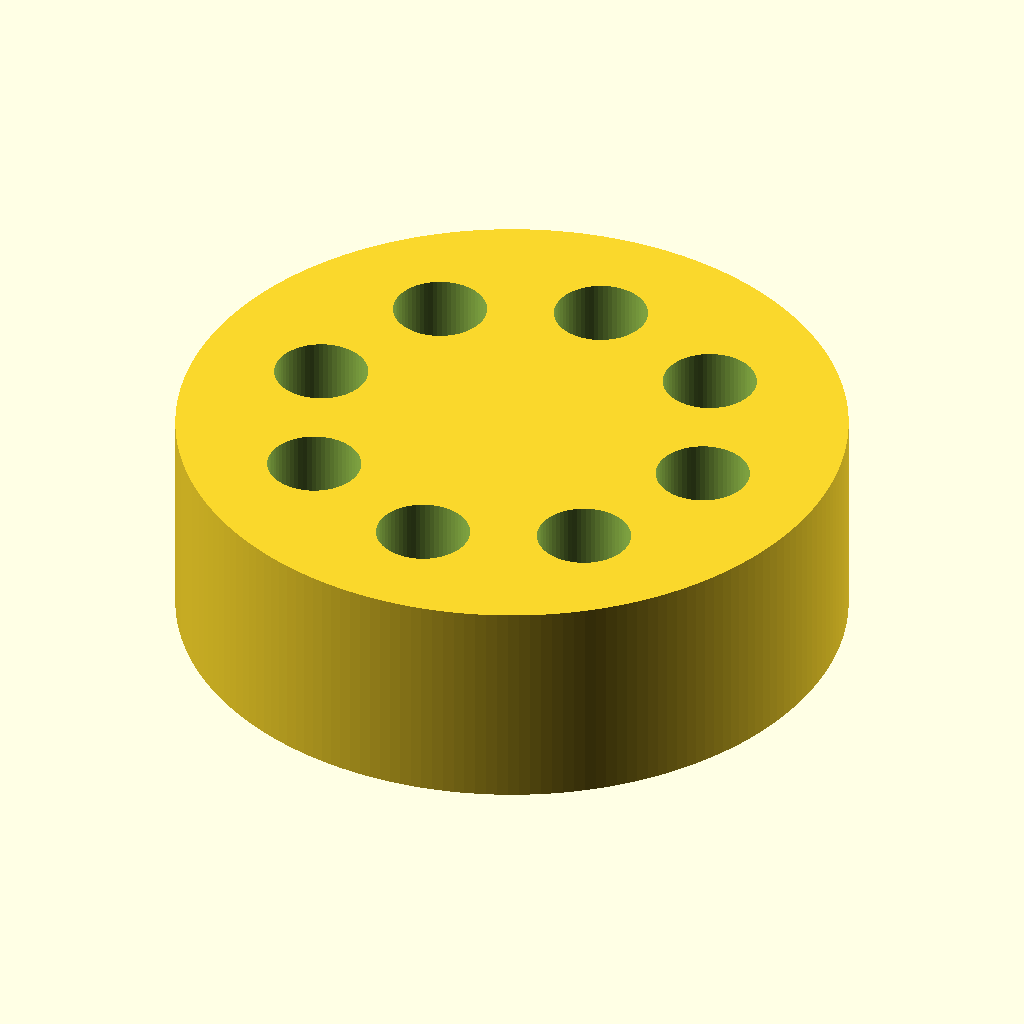
Cell 1: the model at its default parameters.
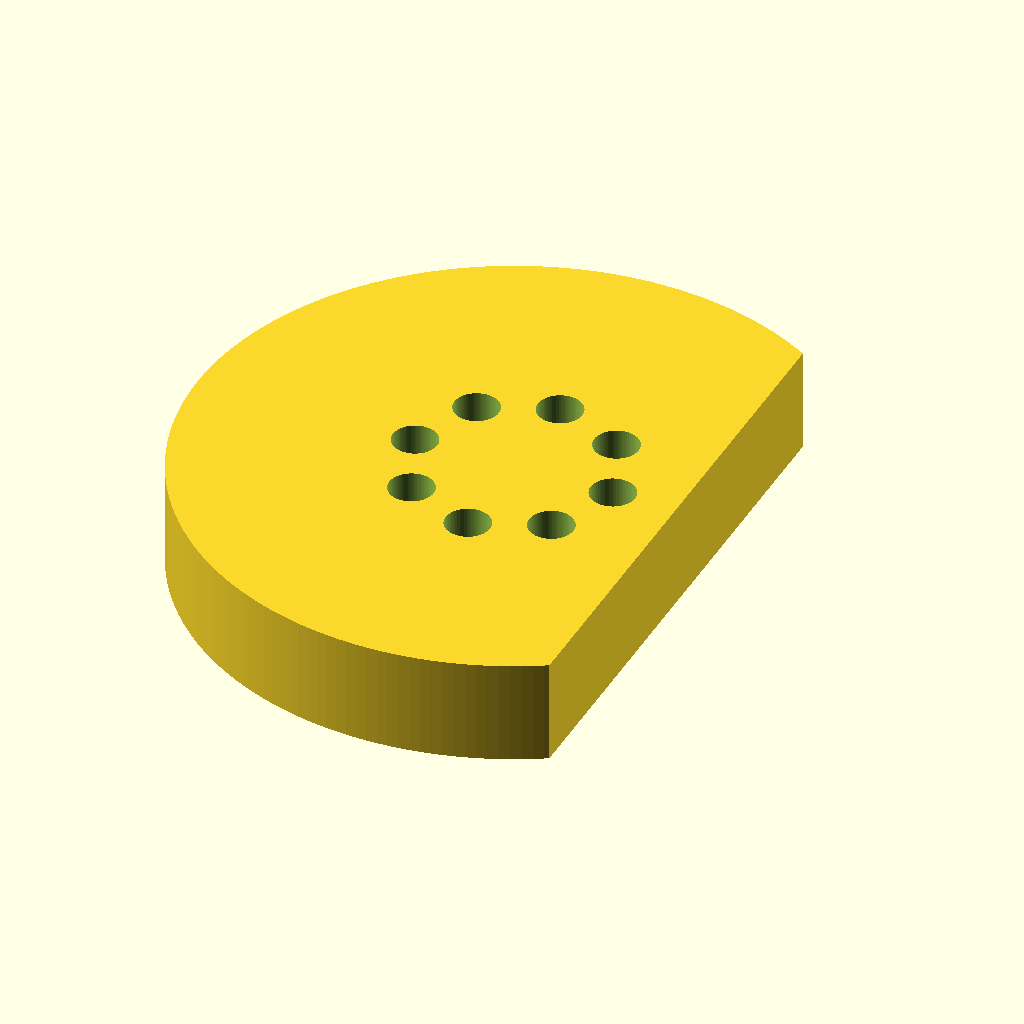
Cell 2 — puck_d set to 160, the other parameters unchanged.
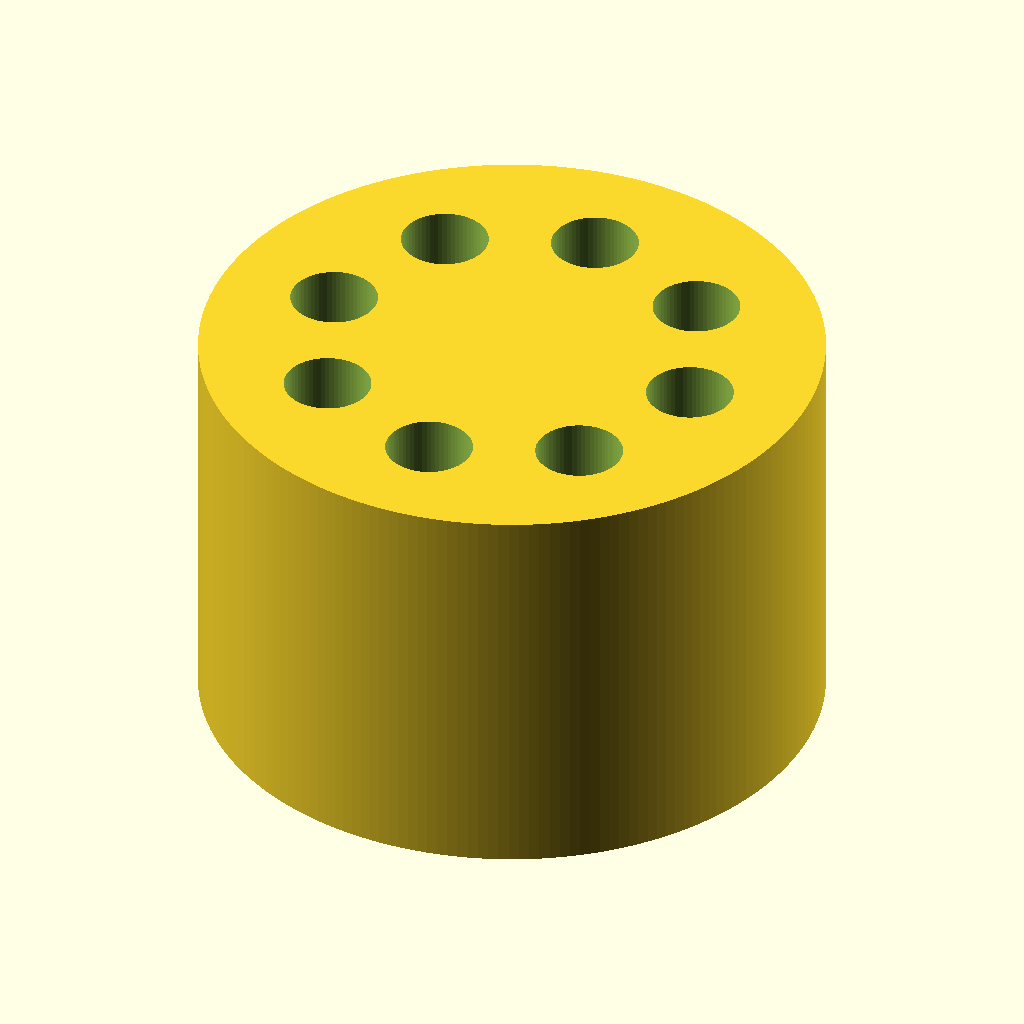
Cell 3 — height set to 52, the other parameters unchanged.
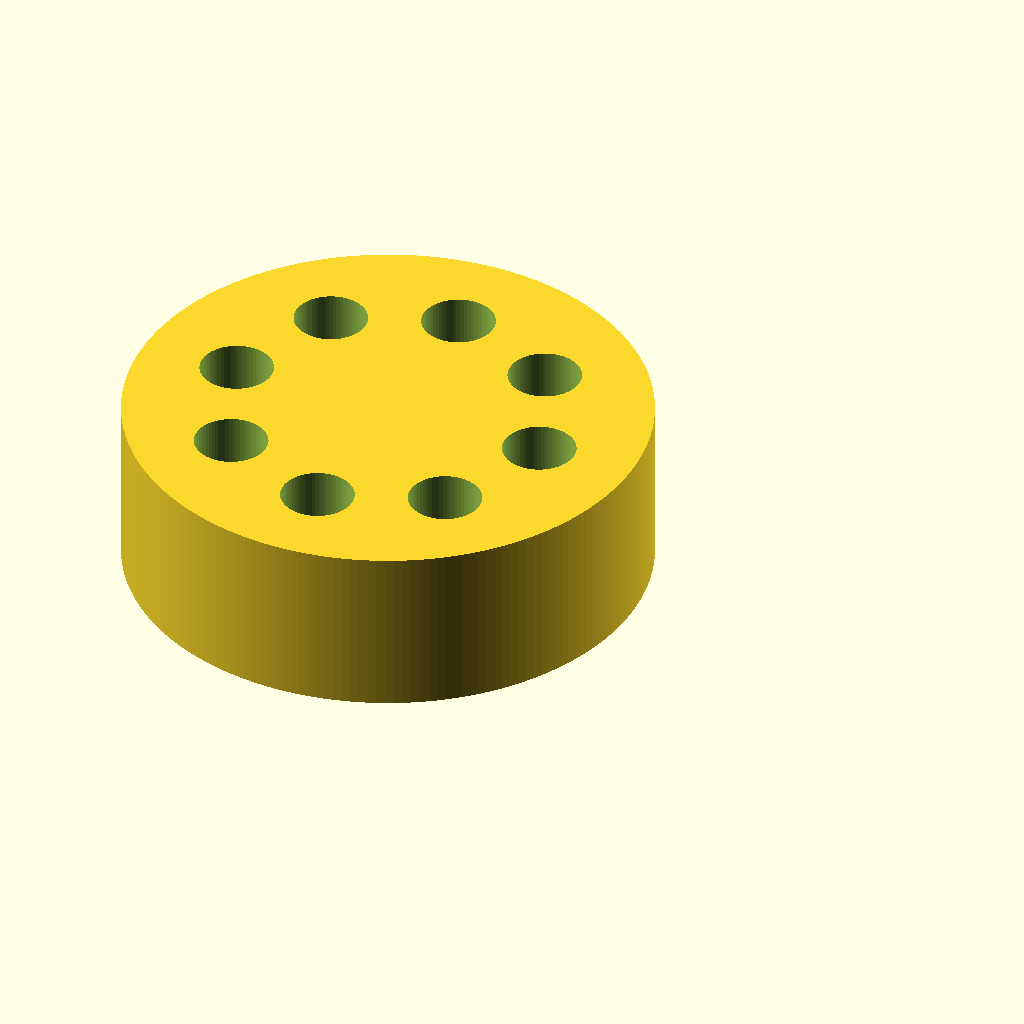
Cell 4 — flat_x set to 82, the other parameters unchanged.
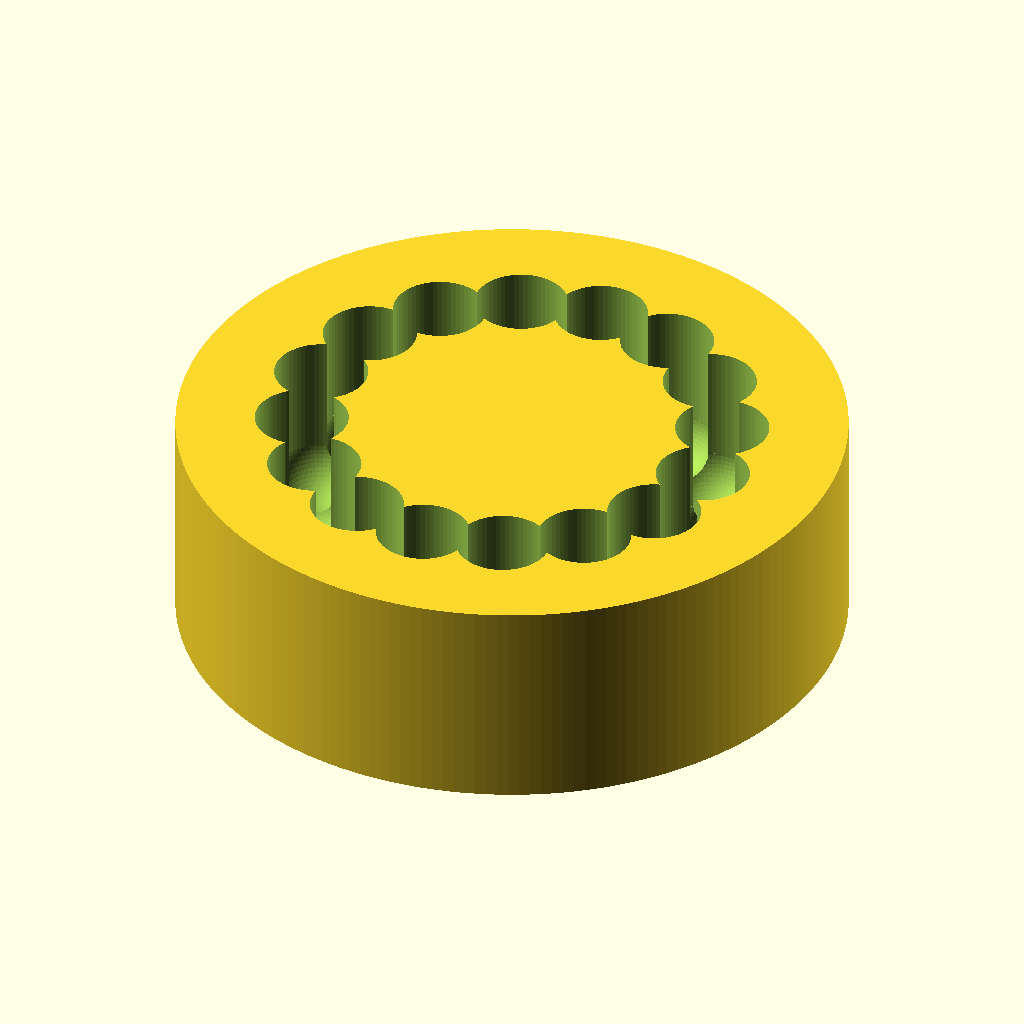
Cell 5: n_seats = 16 (everything else at default).
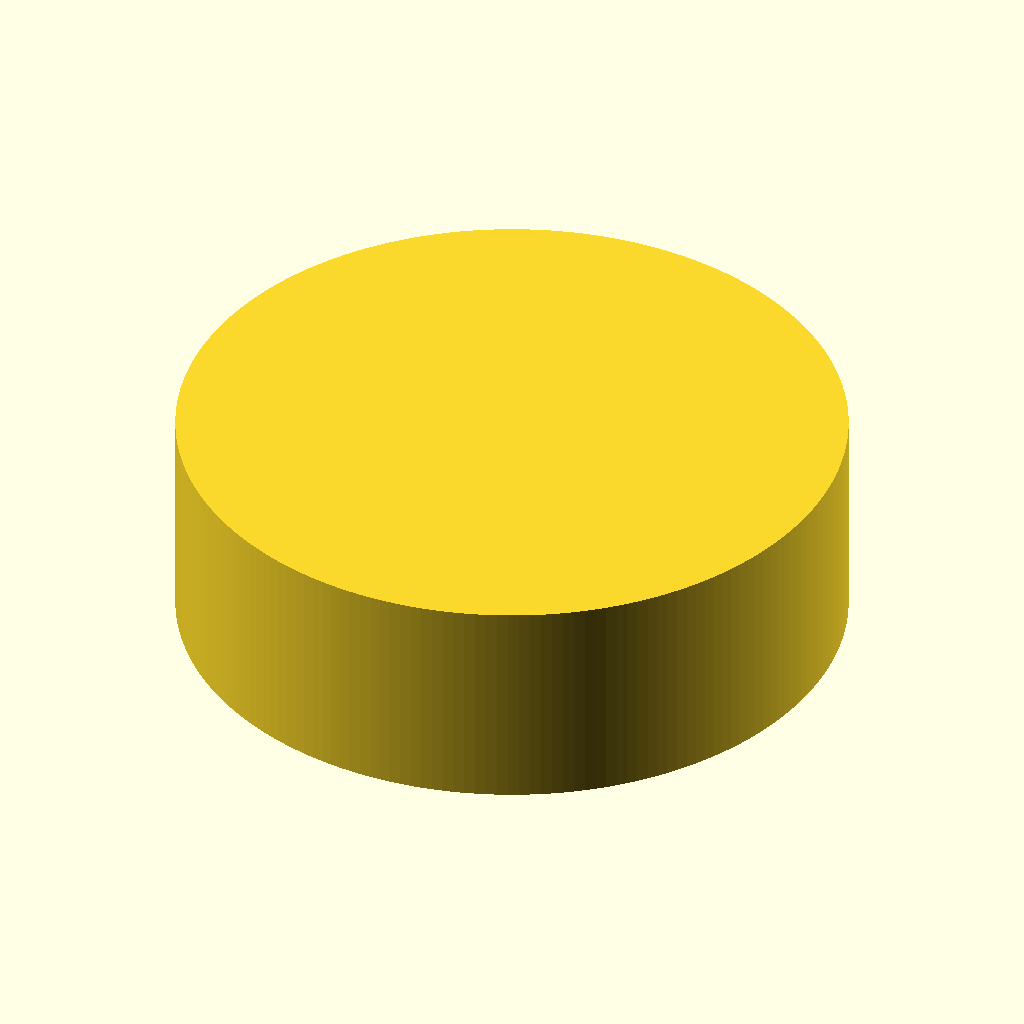
Cell 6: the same model with seat_circle_d = 100.
All cells are drawn from the same view direction (rotation 55°, 0°, 25°, orthographic, colour scheme Cornfield), but the view is re-fitted for each cell, so position and scale can differ between cells as well as the parameter.
OpenSCAD source file bench/heldout/mutants/roundbottom_tube_puck_2ml__no_flat.scad:
// KNOWN-WRONG PART (must fail): the label flat is missing (a full round puck)
// Holder that keeps eight 2 mL round-bottom tubes upright (e.g. while loading beads)
// Category: benchware. A round puck with a flat on one side for a label and eight seats on a
// circle, each a cylinder with a half-sphere bottom shaped like the tube.
// Print: PLA or PETG, standing on the bed, 0.2 mm layers.
// SPDX-License-Identifier: CERN-OHL-P-2.0

/* [Puck] */
puck_d = 80;
height = 26;
flat_x = 41;              // everything beyond x = 34 is cut off (label flat)
n_seats = 8;
seat_circle_d = 50;       // first seat on +X
seat_d = 11.2;            // 2 mL tube ~10.8 mm + clearance
seat_low = 6;             // lowest point of each seat (20 mm below the top)

/* [Hidden] */
eps = 0.01;
r = seat_d / 2;

difference() {
    intersection() {
        cylinder(d = puck_d, h = height, $fn = 192);
        translate([-puck_d / 2 - 1, -puck_d / 2 - 1, -1]) cube([puck_d / 2 + 1 + flat_x, puck_d + 2, height + 2]);
    }
    for (k = [0 : n_seats - 1])
        rotate([0, 0, k * 360 / n_seats]) translate([seat_circle_d / 2, 0, seat_low + r]) {
            sphere(r = r, $fn = 64);
            cylinder(r = r, h = height - seat_low - r + 1, $fn = 64);
        }
}
Parameter table extracted from the source (name, type, default, range or options):
puck_d: number, default 80
height: number, default 26
flat_x: number, default 41
n_seats: number, default 8
seat_circle_d: number, default 50
seat_d: number, default 11.2
seat_low: number, default 6
